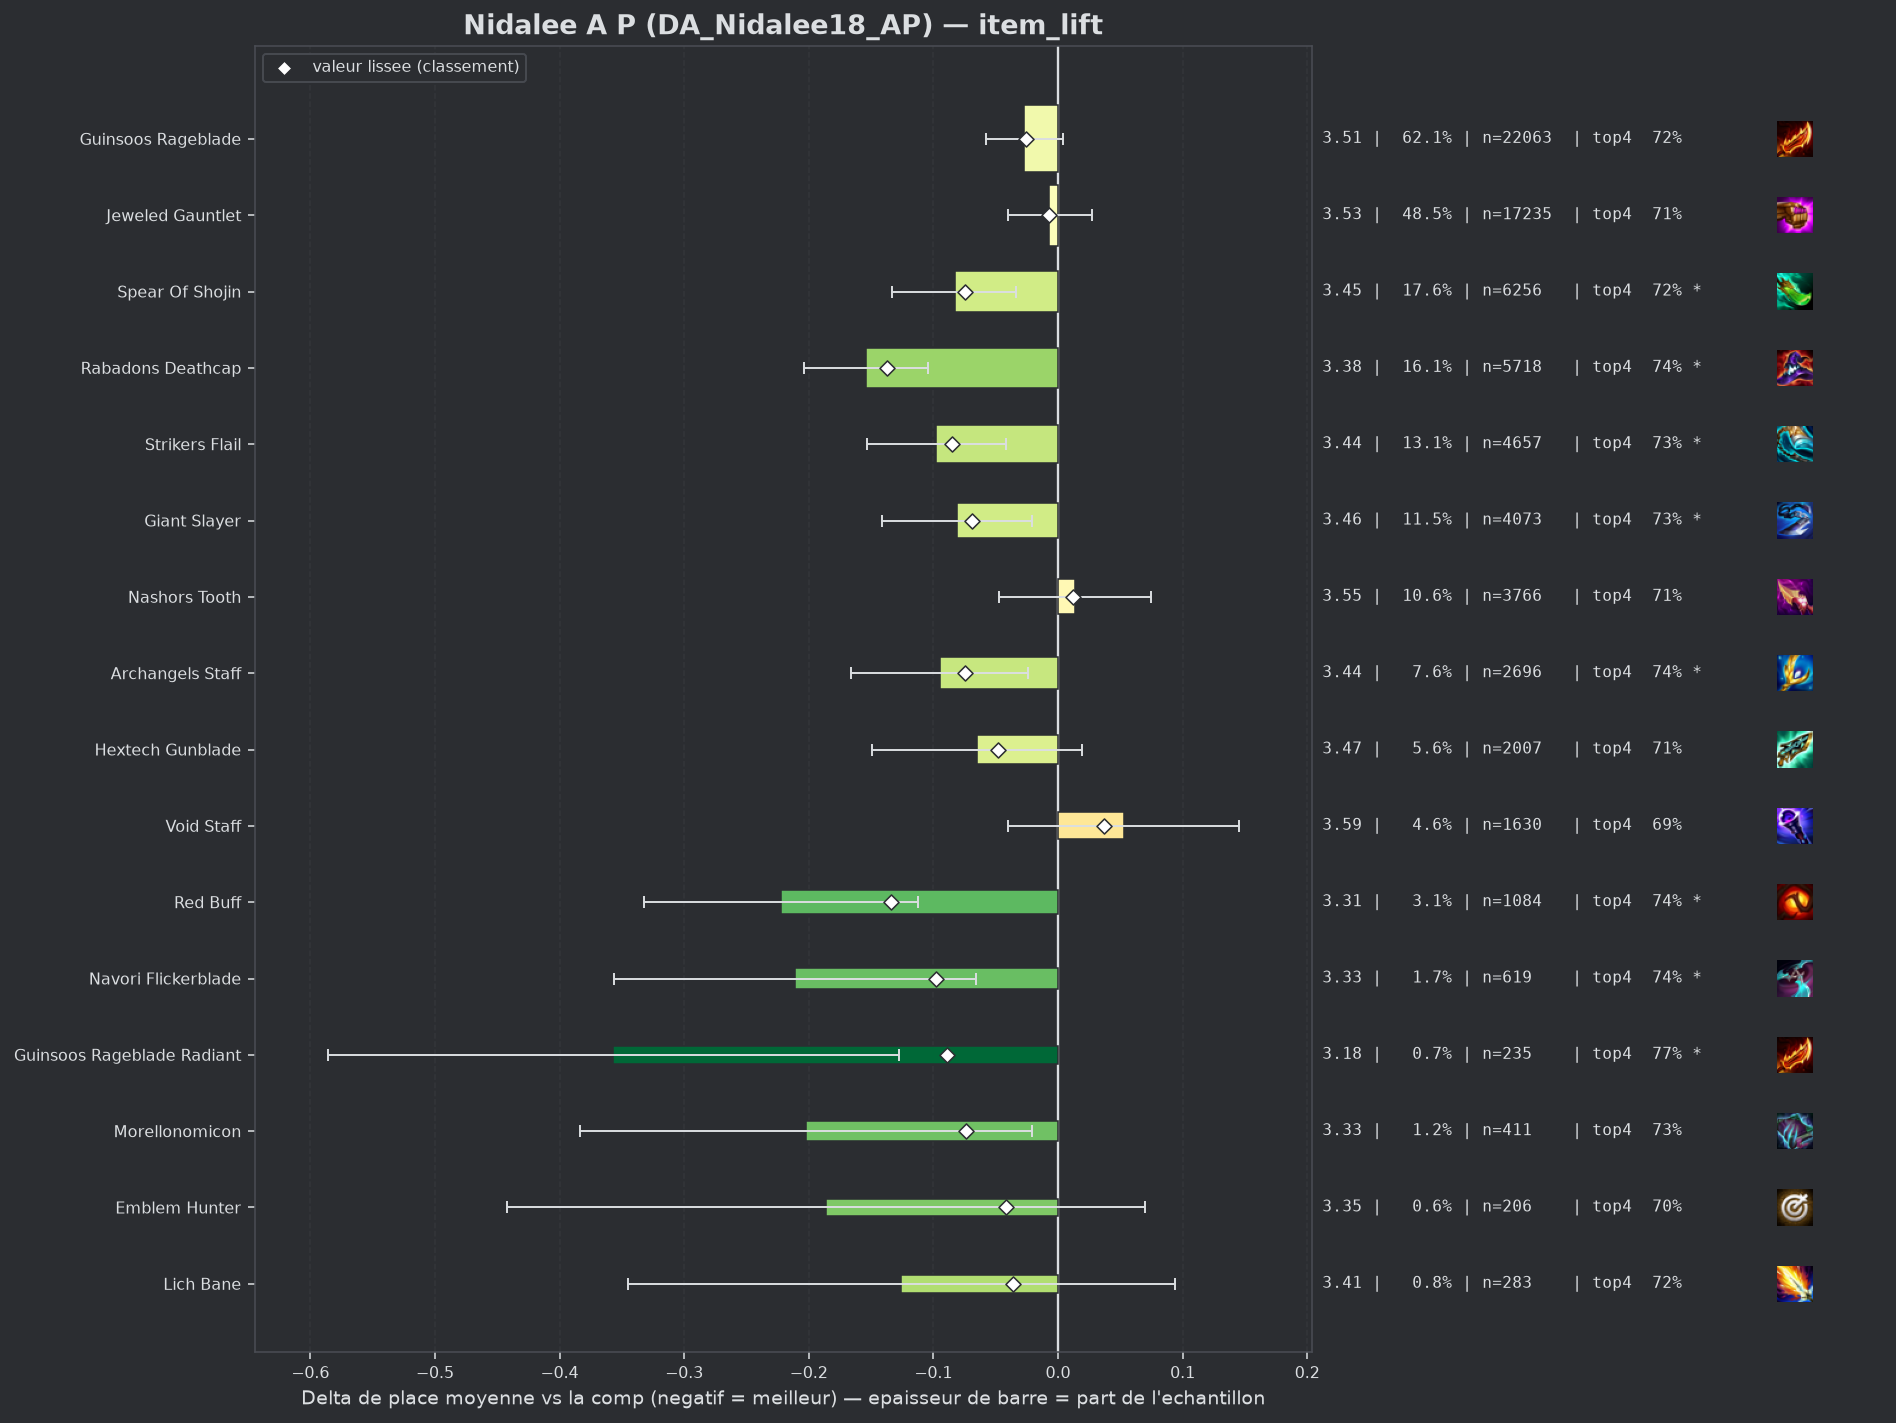

Values plotted in this chart, from the file beside it:
group, label, n, share, avg_place, shrunk_avg, score, d_avg, d_avg_pess, impact, d_top4, win, top2, top4, sd, z, p, significant
populaire, Rabadons Deathcap, 5718, 0.1609, 3.382, 3.399, -0.137, -0.154, -0.104, 0.022, 0.0349, 0.146, 0.3765, 0.7417, 1.785, -6.02, 0.0, True
pepite, Red Buff, 1084, 0.03051, 3.314, 3.402, -0.134, -0.222, -0.112, 0.0041, 0.034, 0.1633, 0.4114, 0.7408, 1.824, -3.94, 8e-05, True
pepite, Navori Flickerblade, 619, 0.01742, 3.325, 3.437, -0.098, -0.211, -0.066, 0.0017, 0.0331, 0.1535, 0.4136, 0.7399, 1.82, -2.86, 0.00426, True
pepite, Guinsoos Rageblade Radiant, 235, 0.006614, 3.179, 3.447, -0.089, -0.357, -0.128, 0.0006, 0.0634, 0.1745, 0.4468, 0.7702, 1.787, -3.05, 0.00228, True
populaire, Strikers Flail, 4657, 0.1311, 3.438, 3.451, -0.085, -0.098, -0.042, 0.0111, 0.0263, 0.1458, 0.368, 0.7331, 1.826, -3.42, 0.00062, True
populaire, Spear Of Shojin, 6256, 0.1761, 3.453, 3.461, -0.075, -0.083, -0.034, 0.0131, 0.0146, 0.1445, 0.3712, 0.7214, 1.84, -3.29, 0.001, True
populaire, Archangels Staff, 2696, 0.07587, 3.441, 3.46, -0.075, -0.095, -0.024, 0.0057, 0.0284, 0.1376, 0.3687, 0.7352, 1.81, -2.62, 0.00873, True
pepite, Morellonomicon, 411, 0.01157, 3.333, 3.462, -0.074, -0.202, -0.021, 0.0009, 0.028, 0.1898, 0.4015, 0.7348, 1.869, -2.18, 0.02909, False
populaire, Giant Slayer, 4073, 0.1146, 3.455, 3.467, -0.069, -0.081, -0.021, 0.0079, 0.0204, 0.1478, 0.3621, 0.7272, 1.839, -2.66, 0.00786, True
populaire, Hextech Gunblade, 2007, 0.05648, 3.47, 3.487, -0.048, -0.065, 0.0, 0.0027, 0.0062, 0.1415, 0.3881, 0.713, 1.873, -1.52, 0.1285, False
pepite, Emblem Hunter, 206, 0.005797, 3.35, 3.494, -0.042, -0.186, 0.0, 0.0002, -0.0078, 0.1893, 0.4223, 0.699, 1.868, -1.43, 0.1539, False
pepite, Lich Bane, 283, 0.007964, 3.41, 3.5, -0.036, -0.126, 0.0, 0.0003, 0.014, 0.1378, 0.3993, 0.7208, 1.875, -1.12, 0.261, False
, Ludens Tempest, 201, 0.005657, 3.393, 3.504, -0.031, -0.143, 0.0, 0.0002, 0.0395, 0.1493, 0.3284, 0.7463, 1.725, -1.17, 0.2427, False
, Quicksilver, 492, 0.01385, 3.467, 3.508, -0.028, -0.068, 0.0, 0.0004, 0.0107, 0.1504, 0.3618, 0.7175, 1.813, -0.83, 0.4076, False
populaire, Guinsoos Rageblade, 22063, 0.6209, 3.509, 3.51, -0.026, -0.027, 0.0, 0.016, 0.0081, 0.1367, 0.3523, 0.715, 1.836, -1.68, 0.09245, False
, Jeweled Gauntlet Radiant, 138, 0.003884, 3.391, 3.512, -0.023, -0.144, 0.0, 0.0001, 0.083, 0.1449, 0.3768, 0.7899, 1.843, -0.92, 0.3586, False
, Seekers Armguard, 55, 0.001548, 3.345, 3.522, -0.014, -0.19, 0.0, 0.0, 0.0386, 0.1455, 0.4545, 0.7455, 1.861, -0.76, 0.4488, False
, Rabadons Deathcap Radiant, 121, 0.003405, 3.446, 3.523, -0.013, -0.089, 0.0, 0.0, 0.0535, 0.157, 0.3802, 0.7603, 1.941, -0.51, 0.6131, False
, Blue Buff, 784, 0.02206, 3.514, 3.524, -0.011, -0.022, 0.0, 0.0003, 0.0151, 0.1276, 0.3597, 0.7219, 1.805, -0.33, 0.7403, False
, Edge Of Night, 763, 0.02147, 3.518, 3.526, -0.009, -0.018, 0.0, 0.0002, -0.0056, 0.1324, 0.3578, 0.7012, 1.812, -0.27, 0.7868, False
populaire, Jeweled Gauntlet, 17235, 0.485, 3.529, 3.529, -0.007, -0.007, 0.0, 0.0032, 0.0055, 0.1358, 0.3448, 0.7123, 1.835, -0.4, 0.6894, False
, Steraks Gage, 490, 0.01379, 3.527, 3.532, -0.004, -0.009, 0.0, 0.0001, 0.0054, 0.151, 0.351, 0.7122, 1.892, -0.11, 0.9157, False
, Emblem Fae, 64, 0.001801, 3.484, 3.531, -0.004, -0.051, 0.0, 0.0, 0.0276, 0.1406, 0.3594, 0.7344, 1.768, -0.23, 0.8167, False
, Tacticians Crown, 74, 0.002083, 3.5, 3.532, -0.003, -0.036, 0.0, 0.0, -0.0311, 0.1351, 0.3919, 0.6757, 1.833, -0.17, 0.8673, False
, Deathblade, 214, 0.006023, 3.528, 3.534, -0.002, -0.008, 0.0, 0.0, 0.0268, 0.1355, 0.3551, 0.7336, 1.859, -0.06, 0.9524, False
, Emblem Rapidfire, 98, 0.002758, 3.561, 3.539, 0.003, 0.026, 0.0, -0.0, -0.0129, 0.1224, 0.3163, 0.6939, 1.83, 0.14, 0.8901, False
, Nashors Tooth Radiant, 48, 0.001351, 3.583, 3.539, 0.003, 0.048, 0.0, -0.0, 0.0224, 0.0417, 0.3333, 0.7292, 1.455, 0.23, 0.8206, False
, Eternal Pact, 67, 0.001886, 3.597, 3.541, 0.005, 0.061, 0.0, -0.0, -0.0053, 0.1343, 0.2985, 0.7015, 1.829, 0.27, 0.7838, False
, Emblem Lunar, 60, 0.001689, 3.6, 3.541, 0.005, 0.064, 0.0, -0.0, -0.0235, 0.1, 0.3667, 0.6833, 1.818, 0.27, 0.7842, False
, Hand Of Justice, 1194, 0.0336, 3.545, 3.542, 0.006, 0.01, 0.0, -0.0002, -0.0075, 0.1432, 0.3551, 0.6993, 1.875, 0.17, 0.8621, False
, Strikers Flail Radiant, 45, 0.001266, 3.644, 3.542, 0.006, 0.109, 0.0, -0.0, -0.0624, 0.1778, 0.3111, 0.6444, 1.911, 0.38, 0.7027, False
, Emblem Invoker, 462, 0.013, 3.556, 3.544, 0.008, 0.021, 0.0, -0.0001, -0.0293, 0.1429, 0.3723, 0.6775, 1.921, 0.23, 0.8185, False
, Dawncore, 121, 0.003405, 3.603, 3.545, 0.01, 0.068, 0.0, -0.0, 0.0205, 0.0826, 0.2727, 0.7273, 1.659, 0.45, 0.6543, False
populaire, Nashors Tooth, 3766, 0.106, 3.55, 3.548, 0.012, 0.014, 0.0, -0.0013, 0.0067, 0.133, 0.3314, 0.7135, 1.818, 0.46, 0.6475, False
, Emblem Slayer, 106, 0.002983, 3.632, 3.548, 0.013, 0.096, 0.0, -0.0, -0.0276, 0.1038, 0.3208, 0.6792, 1.782, 0.56, 0.5781, False
, Bloodthirster, 984, 0.02769, 3.565, 3.553, 0.017, 0.029, 0.0, -0.0005, 0.0025, 0.1413, 0.3415, 0.7093, 1.874, 0.49, 0.6273, False
, Statikk Shiv, 511, 0.01438, 3.585, 3.556, 0.021, 0.049, 0.0, -0.0003, -0.0062, 0.1037, 0.3229, 0.7006, 1.736, 0.64, 0.5228, False
, Emblem Blossom, 204, 0.005741, 3.637, 3.558, 0.023, 0.102, 0.0, -0.0001, -0.0205, 0.1618, 0.3186, 0.6863, 1.957, 0.74, 0.4595, False
, Emblem Spellweaver, 95, 0.002674, 3.779, 3.564, 0.029, 0.243, 0.0, -0.0001, -0.0331, 0.1474, 0.3158, 0.6737, 2.043, 1.16, 0.2462, False
, Adaptive Helm, 181, 0.005094, 3.707, 3.57, 0.035, 0.172, 0.0, -0.0002, -0.0328, 0.1215, 0.326, 0.674, 1.912, 1.2, 0.2285, False
populaire, Void Staff, 1630, 0.04587, 3.588, 3.572, 0.037, 0.053, 0.0, -0.0017, -0.0123, 0.1307, 0.3393, 0.6945, 1.862, 1.12, 0.2639, False
, Manazane, 57, 0.001604, 4.053, 3.574, 0.038, 0.517, 0.0, -0.0001, -0.0928, 0.1228, 0.2281, 0.614, 1.995, 1.96, 0.05056, False
, Emblem Inferno, 183, 0.00515, 3.749, 3.579, 0.044, 0.213, 0.0, -0.0002, -0.0784, 0.1803, 0.3388, 0.6284, 2.073, 1.39, 0.1654, False
, Gamblers Blade, 119, 0.003349, 3.874, 3.584, 0.049, 0.338, 0.0, -0.0002, -0.0429, 0.1261, 0.2857, 0.6639, 1.985, 1.86, 0.06345, False
, Wits End, 158, 0.004447, 3.816, 3.587, 0.051, 0.281, 0.0, -0.0002, -0.0549, 0.0949, 0.3038, 0.6519, 1.922, 1.83, 0.06685, False
, Emblem Executioner, 286, 0.008049, 3.713, 3.587, 0.051, 0.178, 0.0, -0.0004, -0.025, 0.1469, 0.3287, 0.6818, 1.979, 1.51, 0.1304, False
, Component Recurve Bow, 76, 0.002139, 4.092, 3.589, 0.054, 0.556, 0.118, -0.0001, -0.0752, 0.1053, 0.2368, 0.6316, 1.948, 2.49, 0.01284, True
, Component Sparring Gloves, 40, 0.001126, 4.7, 3.598, 0.062, 1.164, 0.536, -0.0001, -0.2318, 0.05, 0.2, 0.475, 2.027, 3.63, 0.00028, True
, Infinity Edge, 1017, 0.02862, 3.649, 3.602, 0.067, 0.113, 0.0, -0.0019, -0.0234, 0.1278, 0.3284, 0.6834, 1.874, 1.9, 0.05719, False
, Component Needlessly Large Rod, 116, 0.003265, 4.233, 3.633, 0.098, 0.697, 0.343, -0.0003, -0.1551, 0.0603, 0.2241, 0.5517, 1.94, 3.86, 0.00011, True
, Titans Resolve, 615, 0.01731, 3.756, 3.638, 0.102, 0.22, 0.066, -0.0018, -0.0466, 0.1301, 0.3138, 0.6602, 1.934, 2.8, 0.00505, True
